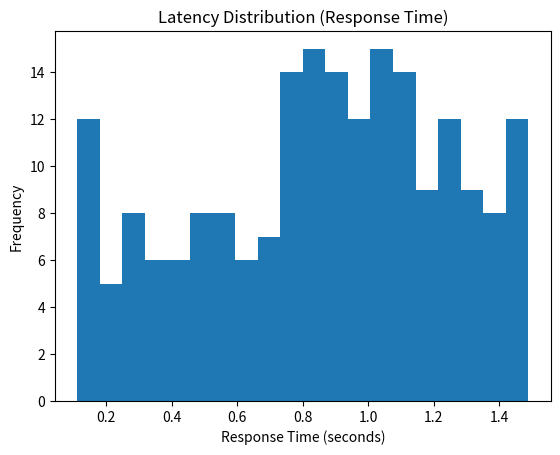

This chart was generated by the following Python code:
import matplotlib.pyplot as plt
import random

latencies = [random.uniform(0.1, 1.5) for _ in range(200)]

plt.hist(latencies, bins=20)
plt.title("Latency Distribution (Response Time)")
plt.xlabel("Response Time (seconds)")
plt.ylabel("Frequency")

plt.savefig("latency.png")
